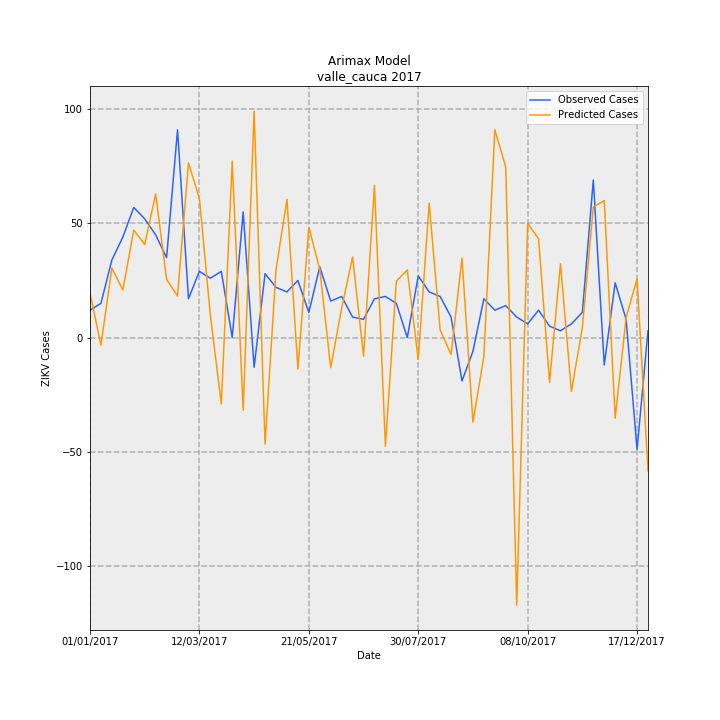

Data behind this chart, as committed beside it:
Date, predictions_incidence, observed_incidence, Predicted Cases, Observed Cases, error
01/01/2017, 0.4237, 0.2601, 19.54, 12.0, -7.545
08/01/2017, -0.07123, 0.3251, -3.286, 15.0, 18.29
15/01/2017, 0.6601, 0.737, 30.45, 34.0, 3.548
22/01/2017, 0.4516, 0.9537, 20.83, 44.0, 23.17
29/01/2017, 1.022, 1.236, 47.13, 57.0, 9.872
05/02/2017, 0.8825, 1.127, 40.71, 52.0, 11.29
12/02/2017, 1.363, 0.9754, 62.88, 45.0, -17.88
19/02/2017, 0.5524, 0.7587, 25.48, 35.0, 9.517
26/02/2017, 0.3946, 1.973, 18.2, 91.0, 72.8
05/03/2017, 1.658, 0.3685, 76.49, 17.0, -59.49
12/03/2017, 1.321, 0.6286, 60.94, 29.0, -31.94
19/03/2017, 0.2134, 0.5636, 9.847, 26.0, 16.15
26/03/2017, -0.6297, 0.6286, -29.05, 29.0, 58.05
02/04/2017, 1.675, 0.0, 77.26, 0.0, -77.26
09/04/2017, -0.6909, 1.192, -31.87, 55.0, 86.87
16/04/2017, 2.15, -0.2818, 99.19, -13.0, -112.2
23/04/2017, -1.011, 0.6069, -46.64, 28.0, 74.64
30/04/2017, 0.6429, 0.4769, 29.66, 22.0, -7.661
07/05/2017, 1.313, 0.4335, 60.56, 20.0, -40.56
14/05/2017, -0.2983, 0.5419, -13.76, 25.0, 38.76
21/05/2017, 1.046, 0.2384, 48.24, 11.0, -37.24
28/05/2017, 0.6501, 0.672, 29.99, 31.0, 1.01
04/06/2017, -0.2857, 0.3468, -13.18, 16.0, 29.18
11/06/2017, 0.2796, 0.3902, 12.9, 18.0, 5.101
18/06/2017, 0.7648, 0.1951, 35.28, 9.0, -26.28
25/06/2017, -0.1755, 0.1734, -8.096, 8.0, 16.1
02/07/2017, 1.445, 0.3685, 66.67, 17.0, -49.67
09/07/2017, -1.032, 0.3902, -47.59, 18.0, 65.59
16/07/2017, 0.5364, 0.3251, 24.75, 15.0, -9.748
23/07/2017, 0.6412, 0.0, 29.58, 0.0, -29.58
30/07/2017, -0.2069, 0.5853, -9.547, 27.0, 36.55
06/08/2017, 1.277, 0.4335, 58.9, 20.0, -38.9
13/08/2017, 0.07423, 0.3902, 3.424, 18.0, 14.58
20/08/2017, -0.1602, 0.1951, -7.389, 9.0, 16.39
27/08/2017, 0.7539, -0.4118, 34.78, -19.0, -53.78
03/09/2017, -0.8027, -0.1301, -37.03, -6.0, 31.03
10/09/2017, -0.1808, 0.3685, -8.342, 17.0, 25.34
17/09/2017, 1.974, 0.2601, 91.06, 12.0, -79.06
24/09/2017, 1.618, 0.3035, 74.66, 14.0, -60.66
01/10/2017, -2.542, 0.1951, -117.3, 9.0, 126.3
08/10/2017, 1.085, 0.1301, 50.08, 6.0, -44.08
15/10/2017, 0.9354, 0.2601, 43.15, 12.0, -31.15
22/10/2017, -0.4236, 0.1084, -19.54, 5.0, 24.54
29/10/2017, 0.7018, 0.06503, 32.37, 3.0, -29.37
05/11/2017, -0.5119, 0.1301, -23.61, 6.0, 29.61
12/11/2017, 0.09418, 0.2384, 4.345, 11.0, 6.655
19/11/2017, 1.24, 1.496, 57.23, 69.0, 11.77
26/11/2017, 1.3, -0.2601, 59.99, -12.0, -71.99
03/12/2017, -0.7651, 0.5202, -35.3, 24.0, 59.3
10/12/2017, 0.1888, 0.1734, 8.709, 8.0, -0.7085
17/12/2017, 0.559, -1.062, 25.79, -49.0, -74.79
24/12/2017, -1.266, 0.06503, -58.43, 3.0, 61.43
